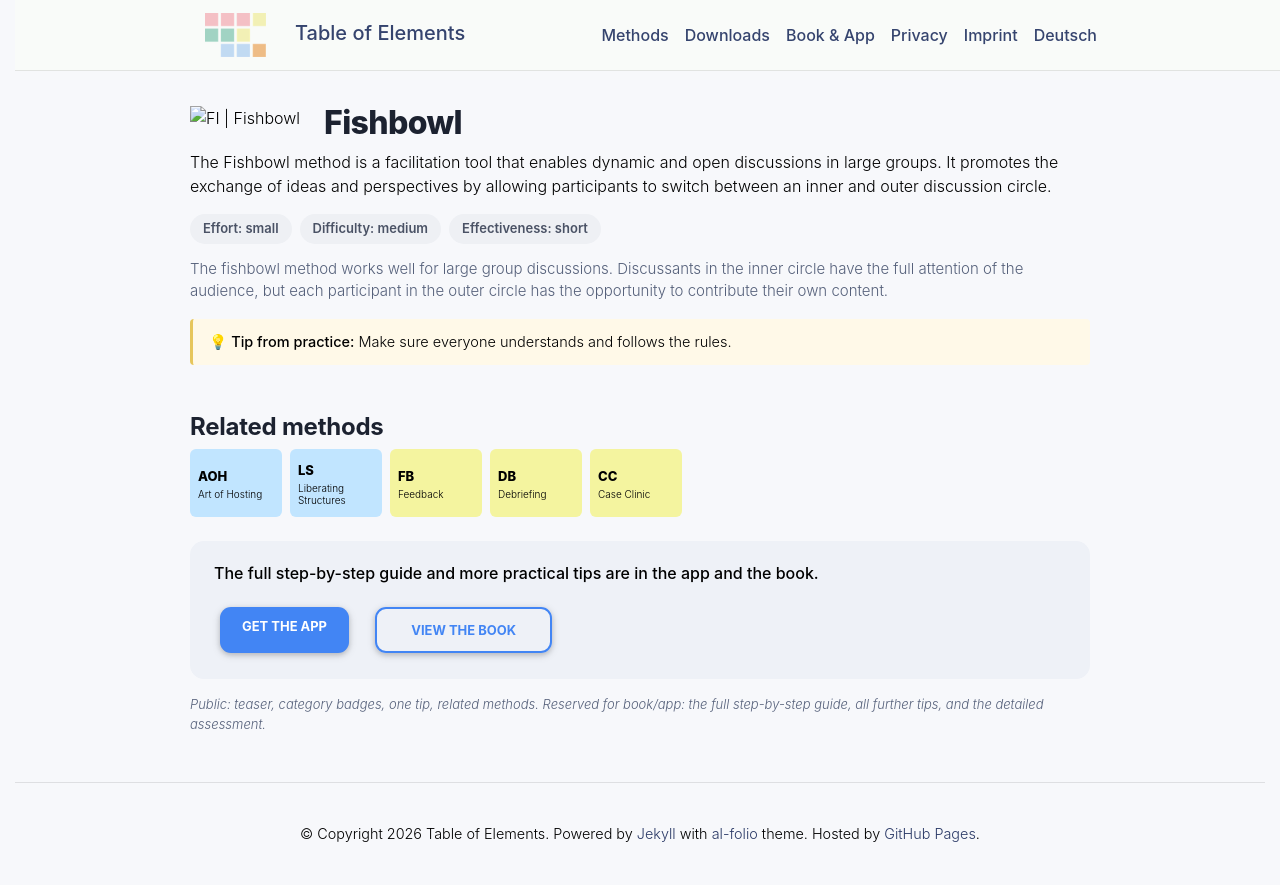

repository: table-of-elements/table-of-elements.github.io · page: en/elements/FI/index.html · generator: jekyll

---
lang: en
layout: default
permalink: /en/elements/FI/
subtitle: "Fishbowl"
title: "FI | Fishbowl"
description: "The Fishbowl method is a facilitation tool that enables dynamic and open discussions in large groups. It promotes the exchange of ideas and perspectives by allowing participants to switch between an inner and outer discussion circle."
og_image: /assets/img/elements/en/FI.og.png
---

{% include figure.liquid loading="eager" path="assets/img/elements/en/FI.card.png" class="img-fluid" width="300" height="300" alt="FI | Fishbowl" %}

# Fishbowl

The Fishbowl method is a facilitation tool that enables dynamic and open discussions in large groups. It promotes the exchange of ideas and perspectives by allowing participants to switch between an inner and outer discussion circle.
